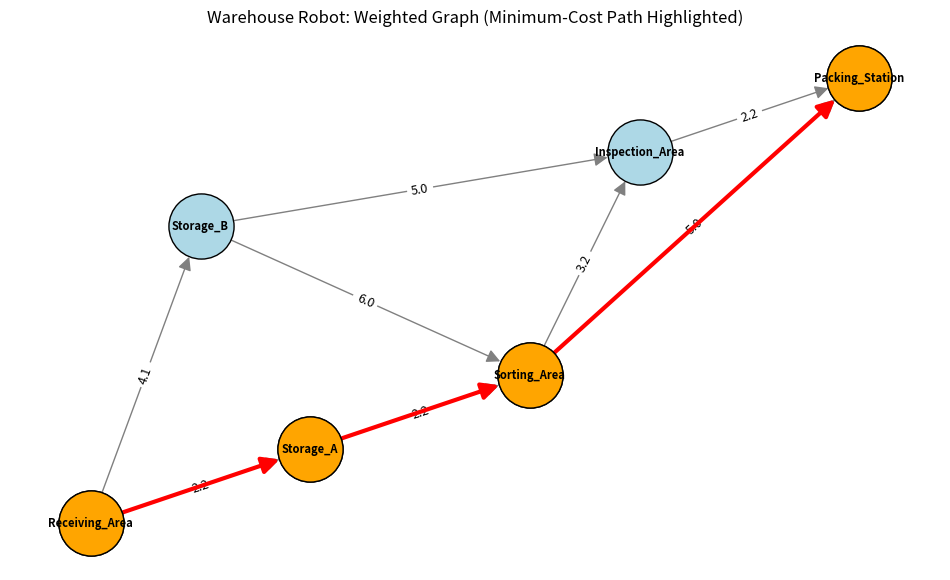

Recreate this plot in Python.
"""
Lab 6 - Task 1: Designing a Heuristic for a Warehouse Robot
Run with:  python task1_warehouse_heuristic.py
Requires:  pip install networkx matplotlib
"""

import math
import networkx as nx
import matplotlib.pyplot as plt

# ------------------------------------------------------------------
# 1. Coordinates of warehouse locations
# ------------------------------------------------------------------
locations = {
    "Receiving_Area": (0, 0),
    "Storage_A": (2, 1),
    "Storage_B": (1, 4),
    "Sorting_Area": (4, 2),
    "Inspection_Area": (5, 5),
    "Packing_Station": (7, 6),
}

# ------------------------------------------------------------------
# 2. Weighted warehouse graph
# ------------------------------------------------------------------
warehouse_graph = {
    "Receiving_Area": {"Storage_A": 2.2, "Storage_B": 4.1},
    "Storage_A": {"Sorting_Area": 2.2},
    "Storage_B": {"Inspection_Area": 5.0, "Sorting_Area": 6.0},
    "Sorting_Area": {"Inspection_Area": 3.2, "Packing_Station": 5.0},
    "Inspection_Area": {"Packing_Station": 2.2},
    "Packing_Station": {},
}


# ------------------------------------------------------------------
# 3. Euclidean heuristic
# ------------------------------------------------------------------
def heuristic(current, goal):
    x1, y1 = locations[current]
    x2, y2 = locations[goal]
    return math.sqrt((x2 - x1) ** 2 + (y2 - y1) ** 2)


# ------------------------------------------------------------------
# 4. Calculate and display heuristic values
# ------------------------------------------------------------------
goal = "Packing_Station"

print("Heuristic Values (Euclidean distance to Packing_Station)")
print("--------------------------------------------------------")
print(f"{'Location':<20}{'Coordinates':<15}{'h(n)':>8}")
print("-" * 43)
for location in locations:
    h = heuristic(location, goal)
    print(f"{location:<20}{str(locations[location]):<15}{h:>8.2f}")

# ------------------------------------------------------------------
# 5. Create NetworkX graph
# ------------------------------------------------------------------
G = nx.DiGraph()
for node, neighbors in warehouse_graph.items():
    G.add_node(node)
    for neighbor, weight in neighbors.items():
        G.add_edge(node, neighbor, weight=weight)

# ------------------------------------------------------------------
# 6. Minimum-cost path (used only for visualization)
# ------------------------------------------------------------------
solution_path = nx.shortest_path(
    G, source="Receiving_Area", target="Packing_Station", weight="weight"
)
solution_cost = nx.shortest_path_length(
    G, source="Receiving_Area", target="Packing_Station", weight="weight"
)

print("\nMinimum cost path:")
print(" -> ".join(solution_path))
print(f"Total cost: {solution_cost:.2f}")

# ------------------------------------------------------------------
# 7. Verify heuristic condition: h(n) <= cost(n,m) + h(m)
# ------------------------------------------------------------------
print("\nHeuristic Condition Verification")
print("***********************************")

violations = []
for node in warehouse_graph:
    for neighbor, cost in warehouse_graph[node].items():
        h_n = heuristic(node, goal)
        h_m = heuristic(neighbor, goal)
        rhs = cost + h_m
        satisfied = h_n <= rhs
        status = "SATISFIED" if satisfied else "VIOLATED"
        print(
            f"{node:<16} -> {neighbor:<16} "
            f"h(n)={h_n:.3f}  cost+h(m)={cost}+{h_m:.3f}={rhs:.3f}  {status}"
        )
        if not satisfied:
            violations.append((node, neighbor))

print("\nEdges violating the condition:", violations if violations else "None")

print(
    "\nObservation: The condition holds for 7 of the 8 edges. The only exception is\n"
    "Inspection_Area -> Packing_Station, where h(n) = 2.236 is marginally larger than\n"
    "the edge cost 2.2 (the given cost is a rounded value of sqrt(5))."
)

print(
    "\nWhy Euclidean distance is suitable: every location has (x, y) coordinates, a\n"
    "straight line is the shortest possible distance between two points (so it does\n"
    "not exceed the real travel distance, apart from the rounding noted above), and\n"
    "it is cheap to compute while guiding the search toward the Packing Station."
)

# ------------------------------------------------------------------
# 8. Visualize graph with highlighted solution path
# ------------------------------------------------------------------
pos = locations

plt.figure(figsize=(12, 7))

nx.draw_networkx_nodes(G, pos, node_size=2200, node_color="lightblue", edgecolors="black")
nx.draw_networkx_edges(G, pos, node_size=2200, arrowsize=20, edge_color="gray")
nx.draw_networkx_labels(G, pos, font_size=8, font_weight="bold")
nx.draw_networkx_edge_labels(
    G, pos, edge_labels=nx.get_edge_attributes(G, "weight"), font_size=9
)

path_edges = list(zip(solution_path, solution_path[1:]))
nx.draw_networkx_nodes(
    G, pos, nodelist=solution_path, node_size=2200, node_color="orange", edgecolors="black"
)
nx.draw_networkx_edges(
    G, pos, edgelist=path_edges, node_size=2200, edge_color="red", width=3, arrowsize=25
)

plt.title("Warehouse Robot: Weighted Graph (Minimum-Cost Path Highlighted)")
plt.axis("off")
plt.savefig("task1_warehouse_graph.png", dpi=150, bbox_inches="tight")
plt.show()
